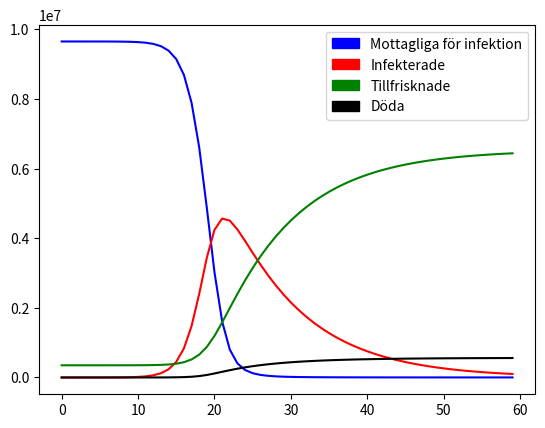

Python code for this plot:
#!/usr/bin/env python3
# -*- coding: utf-8 -*-
"""
Created on Wed Dec 16 16:57:20 2020
@author: LisaVind
"""
import matplotlib.pyplot as plt
import matplotlib.patches as mpatches

beta = 1.1

gamma = 0.1

alpha = 0.05
#Alpha = risk att dö för infekterade

rho = 1/9
#1/antal dagar det tar för en person att avlida

def getAlpha():
    HospitalMaxCapacity = 150000
    extraMortality = 0.00000001
    if I < HospitalMaxCapacity:
        return alpha
    else:
        return alpha + (I - HospitalMaxCapacity)*extraMortality


#R0 = initiala värdet på smittspridningen.
#Beta = antal som smittas per infekterad och per tid (beror på virusets egenskaper samt hur vi beter oss)
# Gamma = Antalet personer som blir friska igen per dag

R0 = beta/gamma

# N antalet i befolkningen, Sverige ca 10 miljoner
N = 10 * 10**(6)

#I  – Infekterade just nu
I = 10

# b = effekt av policy och beteendeförändringar 0 < b < 1 
b = 0.25

#R – tillfrisknade, eller möjligen också döda personer, vi måste utgå från data som finns? Sedan lägga till en faktor I * gamma

R = 350000
 
S = N - R - I

D = 0
#S – de som är mottagliga för infektion 

Rt = R0 * (S/N) * (1 - b) 


lista_R = []
lista_Rt = []
lista_S = []
lista_I = []
lista_D = []


for t in range(0,60):
    R += (1 - getAlpha()) * I * gamma
    lista_R.append(R)    
    
    S += (-(beta*I*S))/N 
    lista_S.append(S)
    
    I += (beta * I * S)/N - (1 - getAlpha())*(I * gamma) - getAlpha() * rho * I
    lista_I.append(I)
    
    Rt += R0 * (S/N) * (1 - b) 
    lista_Rt.append(Rt)
    
    D += getAlpha() * rho * I
    lista_D.append(D)
    print(I)
    print(getAlpha())


#R – tillfrisknade, eller möjligen också döda personer, vi måste utgå från data som finns? Sedan lägga till en faktor I * gamma
#S – de som är mottagliga för infektion 
# Rt= R0* S(t)/Ntot* (1 –b) 


plt.plot(lista_S, 'blue')
plt.plot(lista_I, 'red')
plt.plot(lista_R, 'g')
plt.plot(lista_D, "black")

pop_a = mpatches.Patch(color='blue', label='Mottagliga för infektion')
pop_b = mpatches.Patch(color='red', label='Infekterade')
pop_c =  mpatches.Patch(color='green', label='Tillfrisknade')
pop_d =  mpatches.Patch(color='black', label='Döda')

plt.legend(handles=[pop_a,pop_b,pop_c,pop_d])

